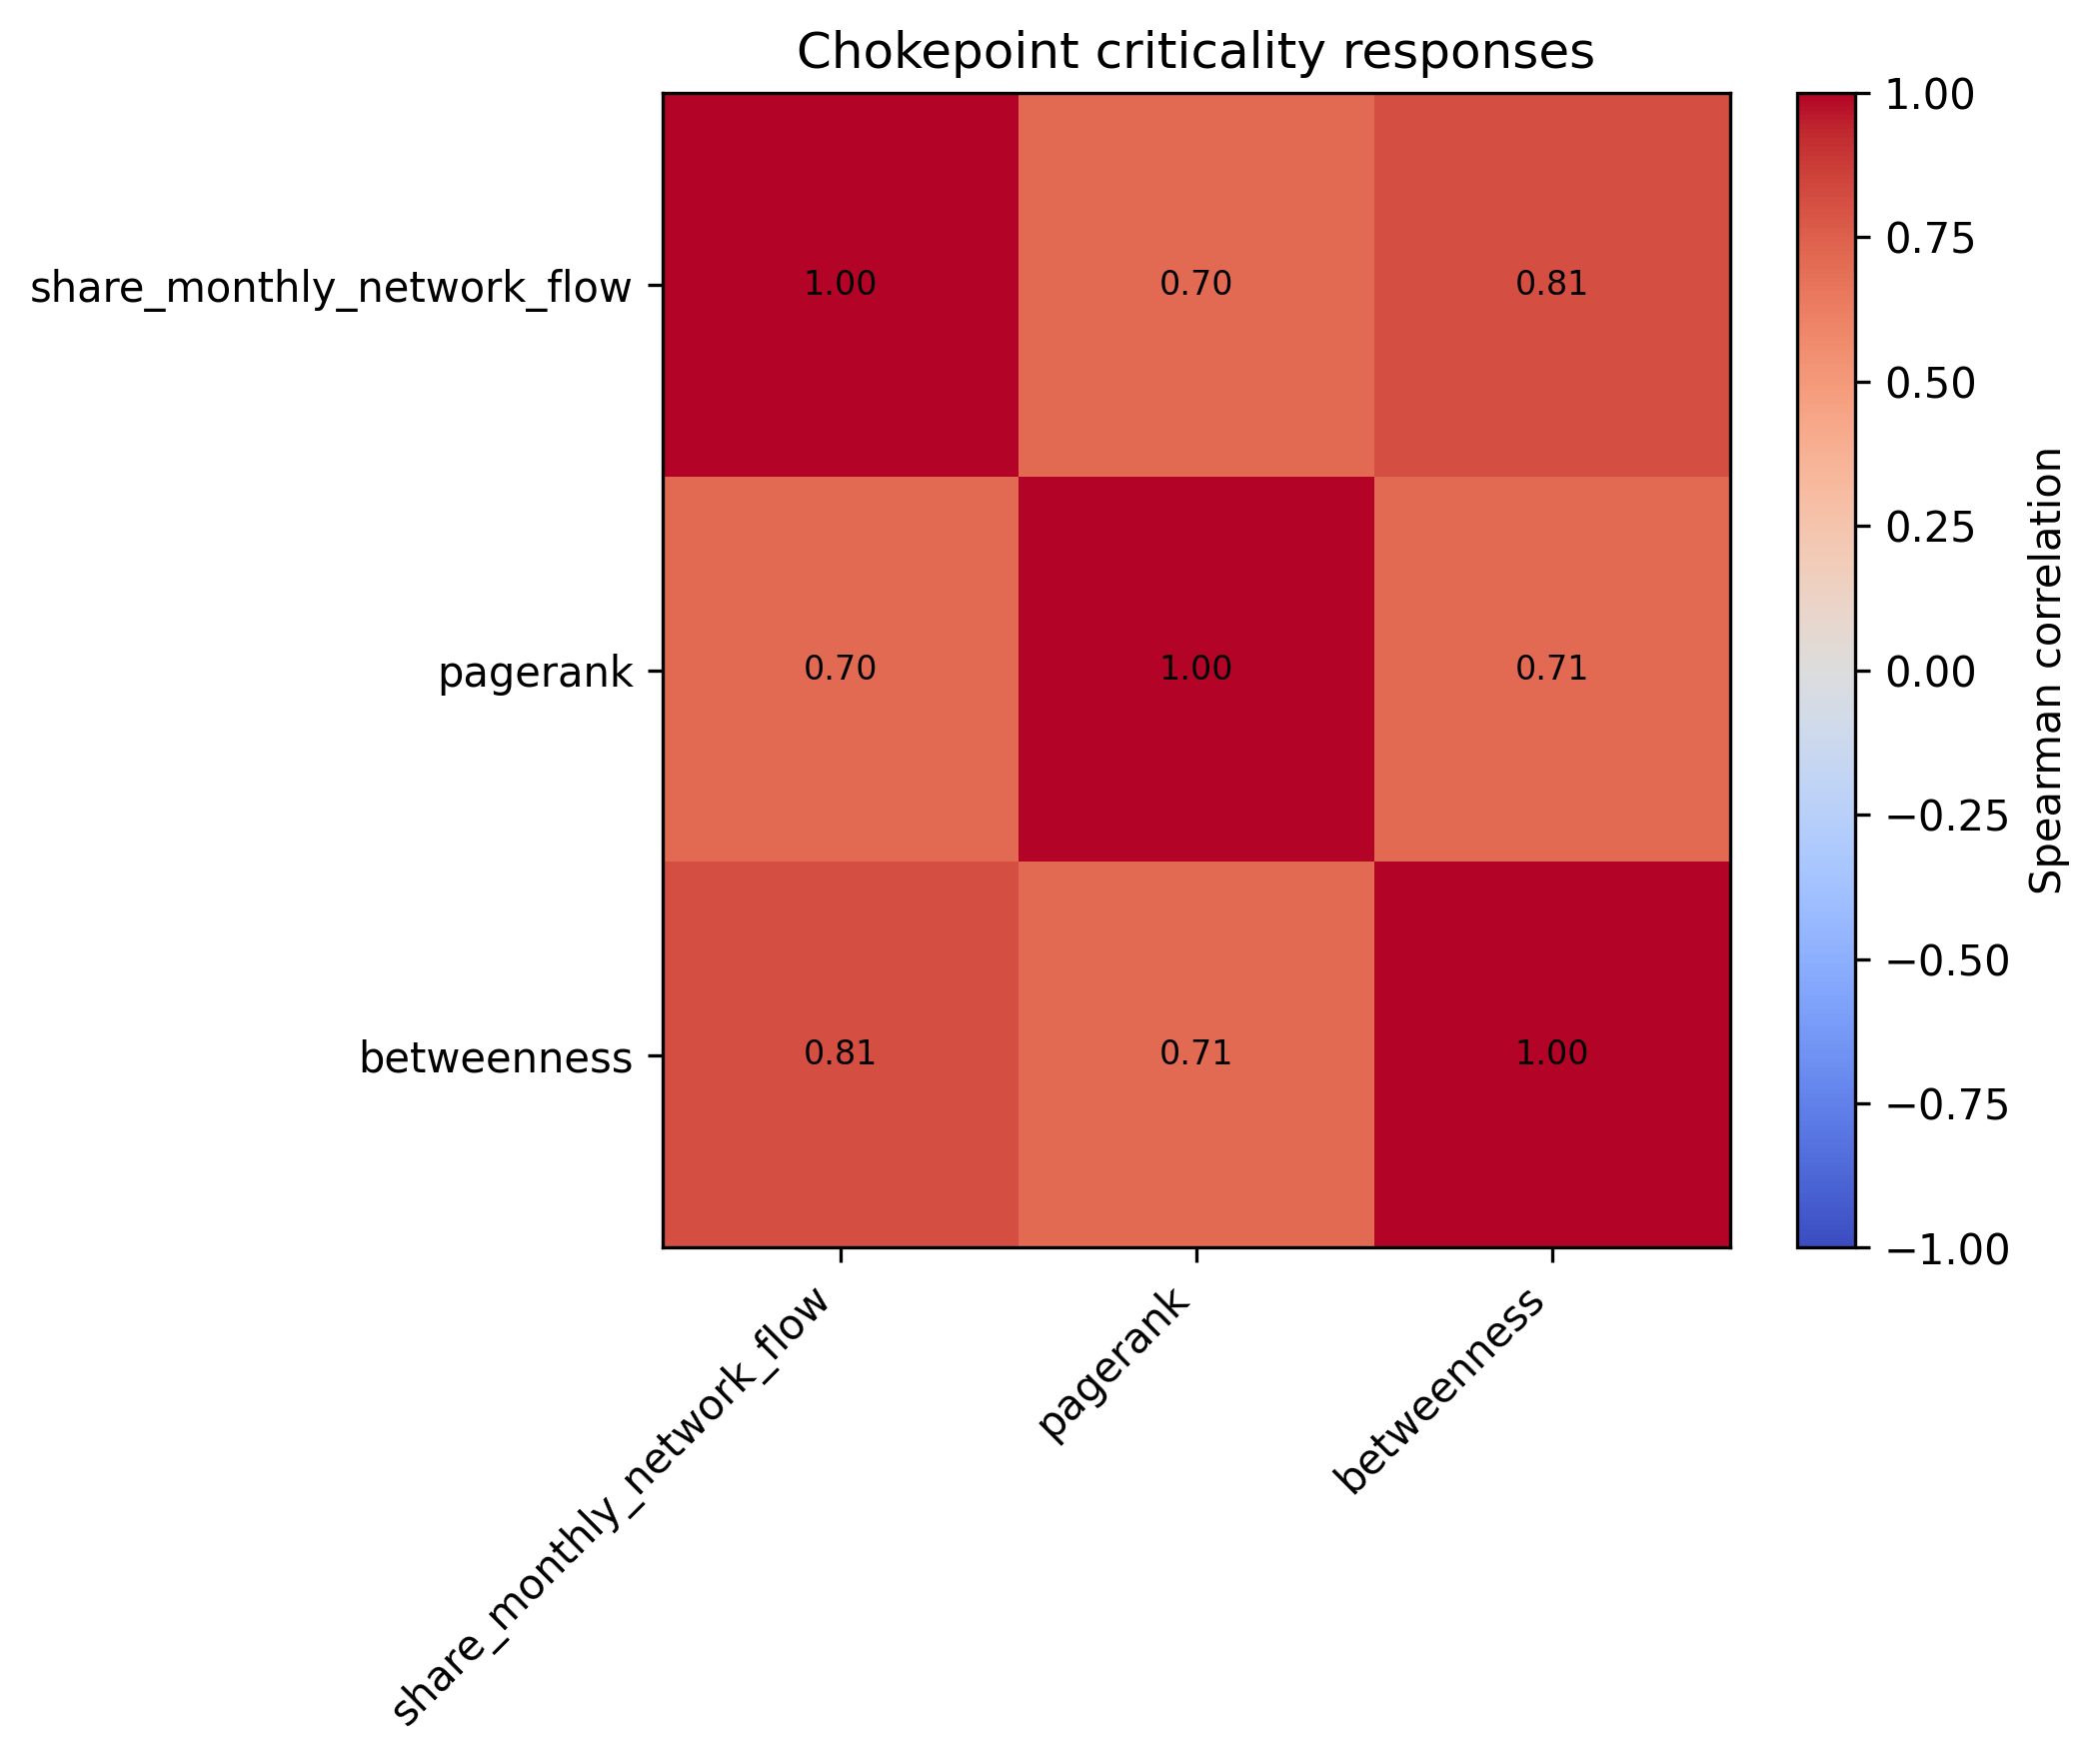

Values plotted in this chart, from the file beside it:
, share_monthly_network_flow, pagerank, betweenness
share_monthly_network_flow, 1, 0.7036, 0.8103
pagerank, 0.7036, 1, 0.7061
betweenness, 0.8103, 0.7061, 1
